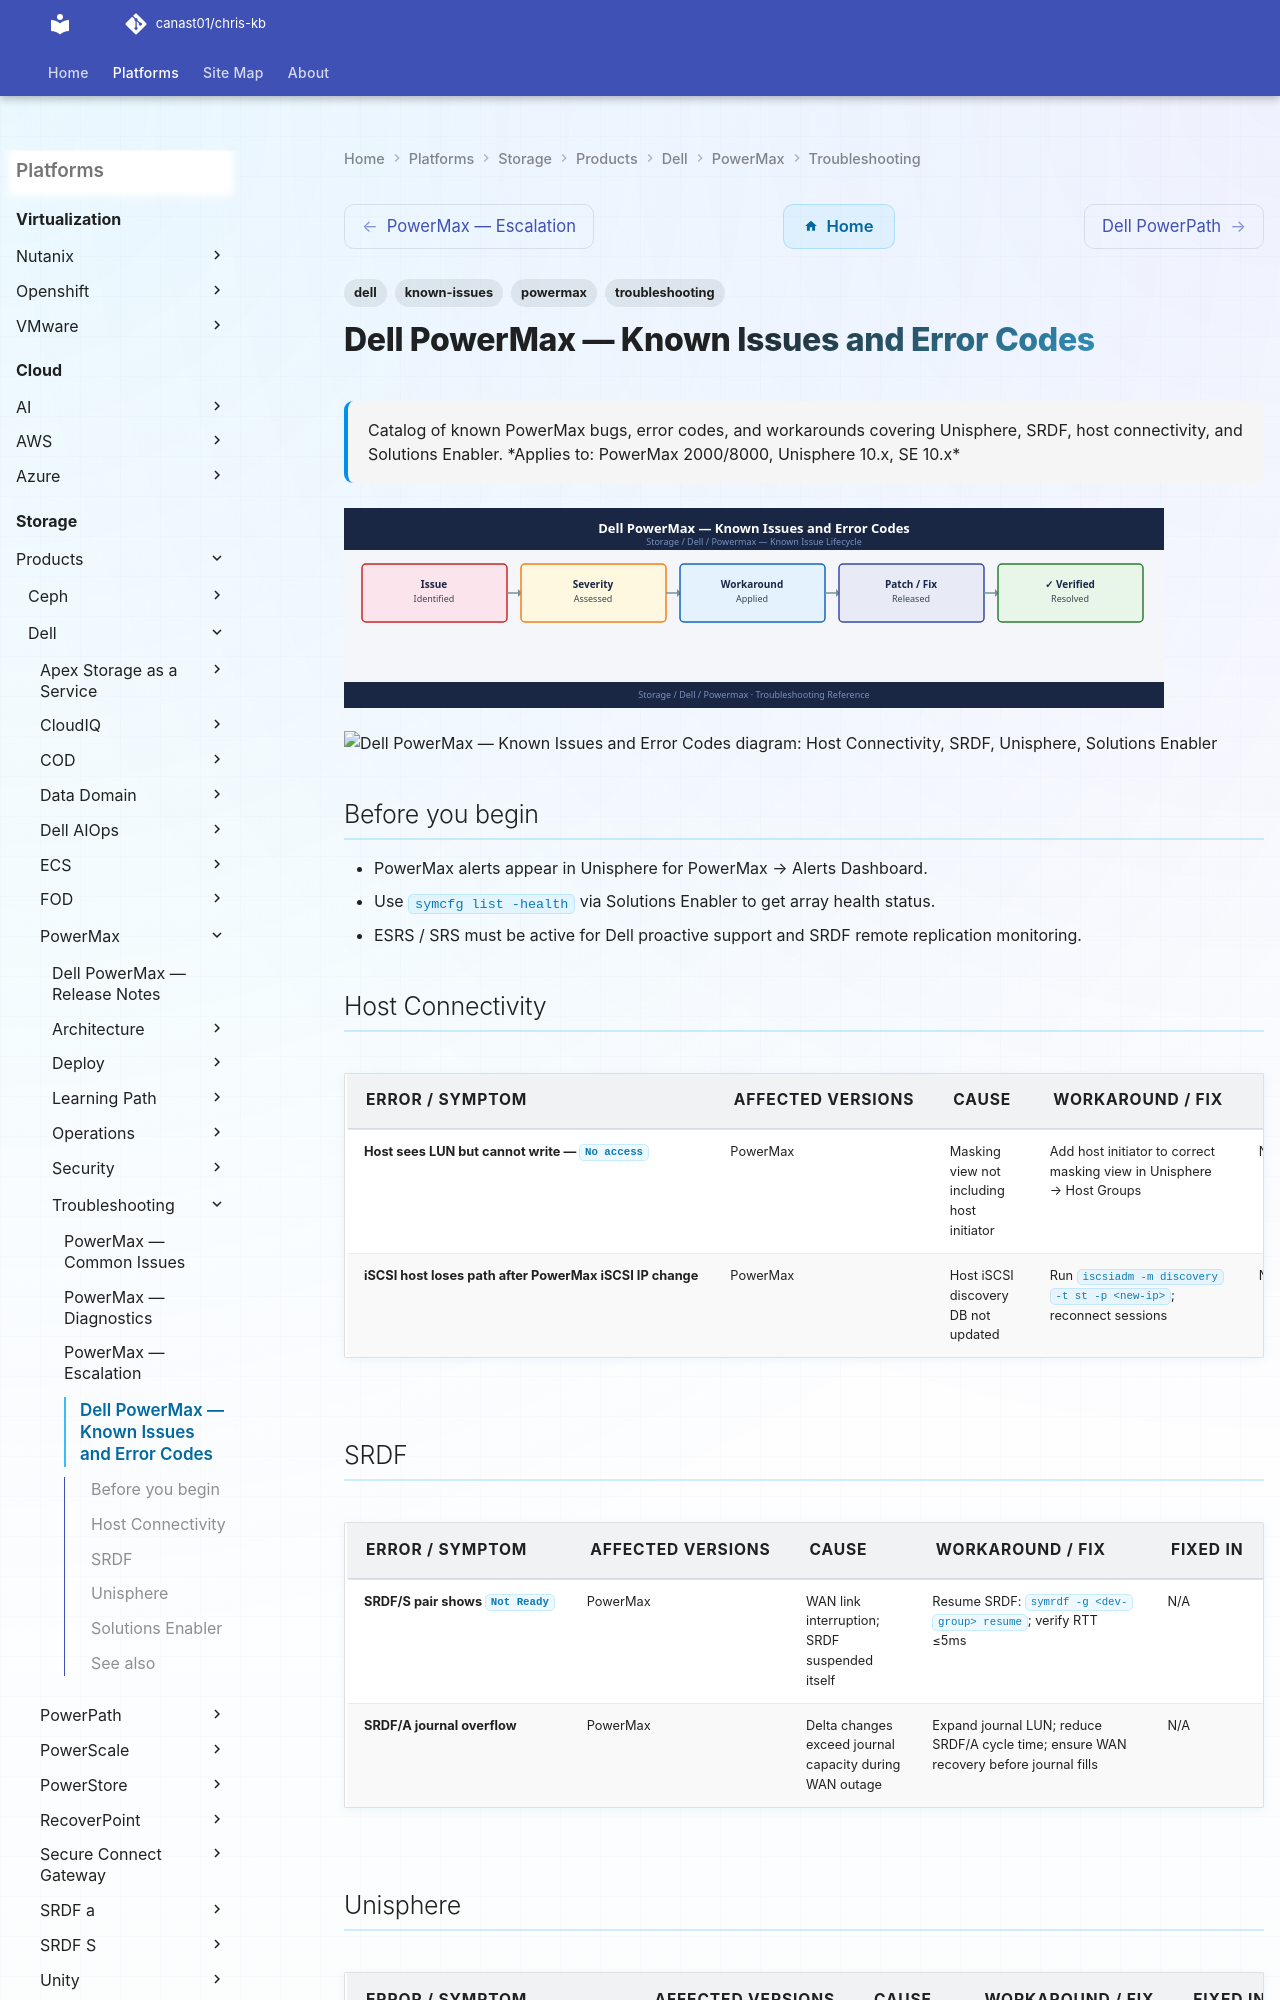

repository: canast01/chris-kb · page: storage/products/dell/powermax/troubleshooting/known-issues/index.html · generator: mkdocs

---
tags:
  - troubleshooting
  - powermax
  - dell
  - known-issues
description: "Catalog of known PowerMax bugs, error codes, and workarounds covering Unisphere, SRDF, host connectivity, and Solutions Enabler."
---
# Dell PowerMax — Known Issues and Error Codes

<div class="kb-summary">
Catalog of known PowerMax bugs, error codes, and workarounds covering Unisphere, SRDF, host connectivity, and Solutions Enabler.

*Applies to: PowerMax 2000/8000, Unisphere 10.x, SE 10.x*
</div>
![Dell PowerMax — Known Issues and Error Codes](../../../../../assets/storage-dell-powermax-troubleshooting-known-issues.svg)





```d2
direction: down

symptom: Identify Symptom {shape: diamond}
host_connectivity: "Host Connectivity" {shape: rectangle}
srdf: "SRDF" {shape: rectangle}
unisphere: "Unisphere" {shape: rectangle}
solutions_enabler: "Solutions Enabler" {shape: rectangle}
resolution: Resolve or Escalate {shape: oval}

symptom -> host_connectivity: investigate
symptom -> srdf: investigate
symptom -> unisphere: investigate
symptom -> solutions_enabler: investigate
host_connectivity -> resolution
srdf -> resolution
unisphere -> resolution
solutions_enabler -> resolution
```
